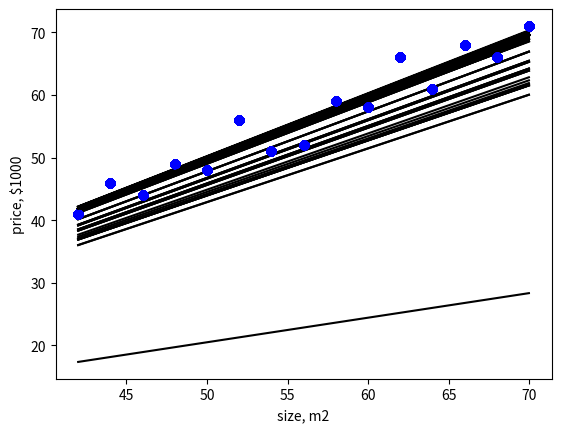

Reproduce this figure in Python.
#!/usr/bin/env python3
# -*- coding: utf-8 -*-
"""
Created on Fri Dec 15 12:42:04 2017

[redacted]
"""

import numpy as np
import matplotlib.pyplot as plt
import random

""" DATA """
# 'size, m2'
X = np.array([42, 44, 46, 48, 50, 52, 54, 56, 58, 60, 62, 64, 66, 68, 70])
# 'price, $1000'
Y = np.array([41, 46, 44, 49, 48, 56, 51, 52, 59, 58, 66, 61, 68, 66, 71])


""" this function just plotting
    your data and linear model """
def plot_result(X, Y, model):
    b = model[0]
    w = model[1]
    t = np.arange(X.min(), X.max(), 0.01)
    plt.xlabel('size, m2')
    plt.ylabel('price, $1000')
    plt.plot(X,Y, 'bo', # 'bo' - means 'b'-blue 'o'-dots, you can use 'ro' or 'gx' ('x' for cross) =)
             t, w*t+b , 'k'
             )
    plt.show()
    return 0


my_model = [2, 0.95] # [b, k] just an example [ y = 0.95*x + 2 ] this represents your model as a linear function y = k*x + b
plot_result(X,Y, my_model)


""" this function predicts the cost depends
    on X (size, m2) value and your model """
def linear_model(X, model):
    b = model[0]
    w = model[1]
    y_pred = w*X+b
    return y_pred


""" this is our loss function, we want
    to find the model with smallest loss """
def mean_square_error(X, Y, model):
    J = 0
    m = len(Y)
    for i, y in enumerate(Y):
        J += (1/(2*m))*(linear_model(X[i], model)-Y[i])**2
    return J


""" this function generate initian
    random-gen population of size p """
def generate_population(p, w_size):
    population = []
    for i in range(p):
        model = []
        for j in range(w_size + 1): # +1 for b (bias term)
            model.append(2 * random.random() - 1)  # random initialization from -1 to 1 for b and w
        population.append(model)
    return np.array(population)


""" this function change the gen by adding some
    random value from [-m,m] with probability = t """
def mutation(genom, t=0.5, m=0.025):
    mutant = []
    for gen in genom:
        if random.random() <= t:
            gen += m*(2*random.random() -1)
        mutant.append(gen)
    return mutant


""" this function select the best n = population
    gens from all offspring in this generation """
def selection(offspring, population):
    offspring.sort()
    population = [kid[1] for kid in offspring[:len(population)]]
    return population


""" this function simulates Darwin's evolution
    using basic ideas of evolutionary biology """
def evolution(population, X_in, Y, number_of_generations, children):
    for i in range(number_of_generations):
        offspring = []
        for genom in population:
            for j in range(children):
                child = mutation(genom)
                child_loss = mean_square_error(X, Y, child)
                offspring.append([child_loss, child])
            population = selection(offspring, population)
            print(offspring[0][0])
            plot_result(X_in, Y, population[0])
    return population

# run our program
population = generate_population(3, 1)
population = evolution(population, X, Y, 100, 3)
